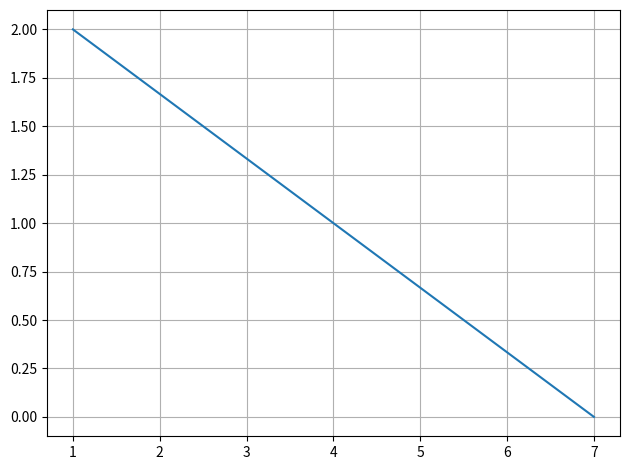

Here is the Python script that generated this plot: (Note: this script raises an exception after producing the figure.)
import numpy as np
from matplotlib import pyplot as plt
import os

#Generate line points
def line_gen(A,B):
  len =10
  dim = A.shape[0]
  x_AB = np.zeros((dim,len))
  lam_1 = np.linspace(0,1,len)
  for i in range(len):
    temp1 = A + lam_1[i]*(B-A)
    x_AB[:,i]= temp1.T
  return x_AB

A = np.array([[1.0],[2.0]])
B = np.array([[7.0],[0.0]])
C = line_gen(A,B)
plt.plot(C[0], C[1])
plt.grid()
plt.tight_layout()
plt.savefig('../figs/q1_1.png')
os.system('termux-open ../figs/q1_1.png')
